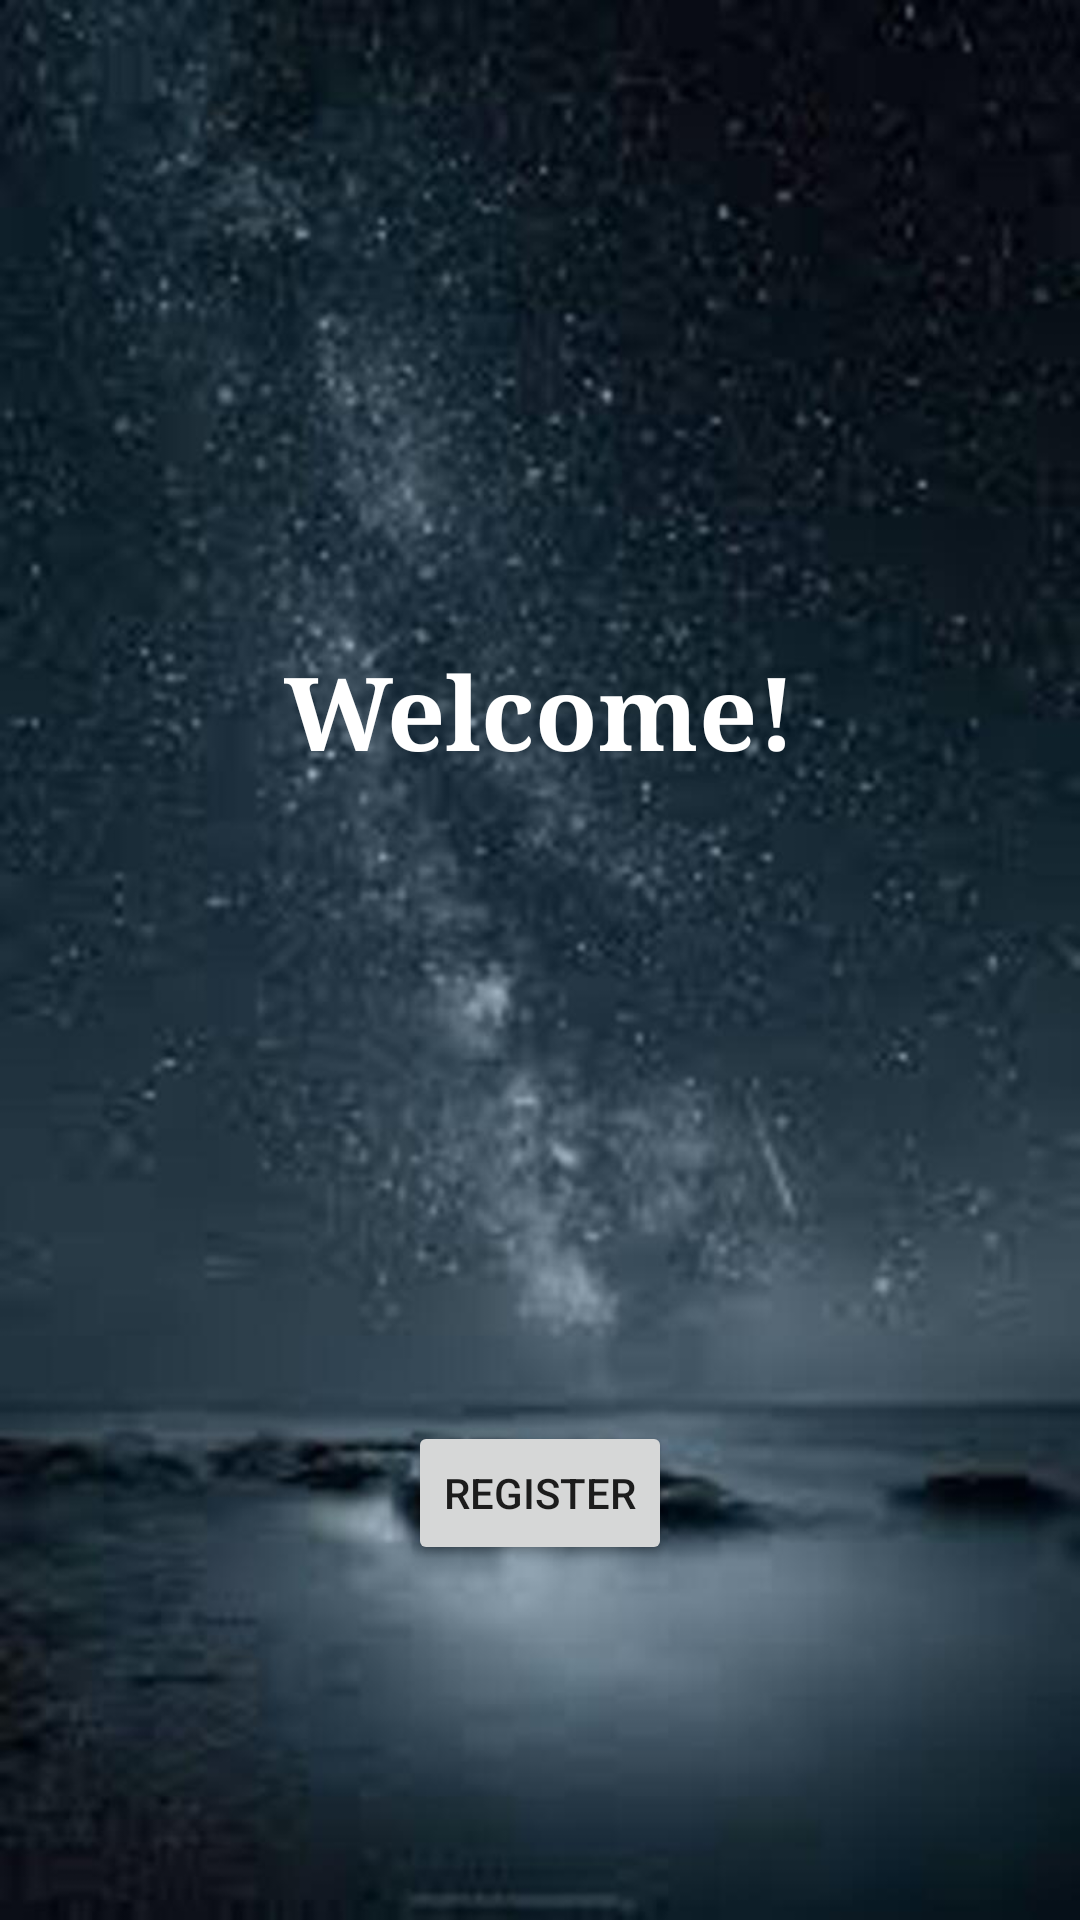

Reconstruct the res/layout file that produces this screen, plus the resources it refers to.
<!-- AndroidManifest.xml: application theme Theme.PatientTracking -->
<!-- res/layout/welcome.xml -->
<?xml version="1.0" encoding="utf-8"?>
<androidx.constraintlayout.widget.ConstraintLayout xmlns:android="http://schemas.android.com/apk/res/android"
    xmlns:app="http://schemas.android.com/apk/res-auto"
    xmlns:tools="http://schemas.android.com/tools"
    android:layout_width="match_parent"
    android:layout_height="match_parent"
    android:background="@drawable/bg"
    tools:context=".Welcome">

    <TextView
        android:id="@+id/textView12"
        android:layout_width="wrap_content"
        android:layout_height="wrap_content"
        android:fontFamily="serif"
        android:text="Welcome!"
        android:textColor="#FFFFFF"
        android:textSize="34sp"
        android:textStyle="bold"
        app:layout_constraintBottom_toTopOf="@+id/button"
        app:layout_constraintEnd_toEndOf="parent"
        app:layout_constraintStart_toStartOf="parent"
        app:layout_constraintTop_toTopOf="parent" />

    <Button
        android:id="@+id/button"
        android:layout_width="wrap_content"
        android:layout_height="wrap_content"
        android:onClick="openRegister"
        android:text="Register"
        app:layout_constraintBottom_toBottomOf="parent"
        app:layout_constraintEnd_toEndOf="parent"
        app:layout_constraintStart_toStartOf="parent"
        app:layout_constraintTop_toTopOf="parent"
        app:layout_constraintVertical_bias="0.8" />
</androidx.constraintlayout.widget.ConstraintLayout>
<!-- resources referenced by this layout -->
<resources>
  <!-- drawable bg: png bitmap (drawable, 720597 bytes) -->
  <style name="Theme.PatientTracking" parent="Theme.MaterialComponents.DayNight.NoActionBar">
          
          <item name="colorPrimary">@color/purple_500</item>
          <item name="colorPrimaryVariant">@color/purple_700</item>
          <item name="colorOnPrimary">@color/white</item>
          
          <item name="colorSecondary">@color/teal_200</item>
          <item name="colorSecondaryVariant">@color/teal_700</item>
          <item name="colorOnSecondary">@color/black</item>
          
          <item name="android:statusBarColor" tools:targetApi="l">?attr/colorPrimaryVariant</item>
          
      </style>
  <!-- not gathered from this repository: default colours our renderer supplied (Android Studio template values) -->
  <color name="purple_500">#FF6200EE</color>
  <color name="purple_700">#FF3700B3</color>
  <color name="teal_200">#FF03DAC5</color>
  <color name="teal_700">#FF018786</color>
  <color name="black">#FF000000</color>
  <color name="white">#FFFFFFFF</color>
</resources>
